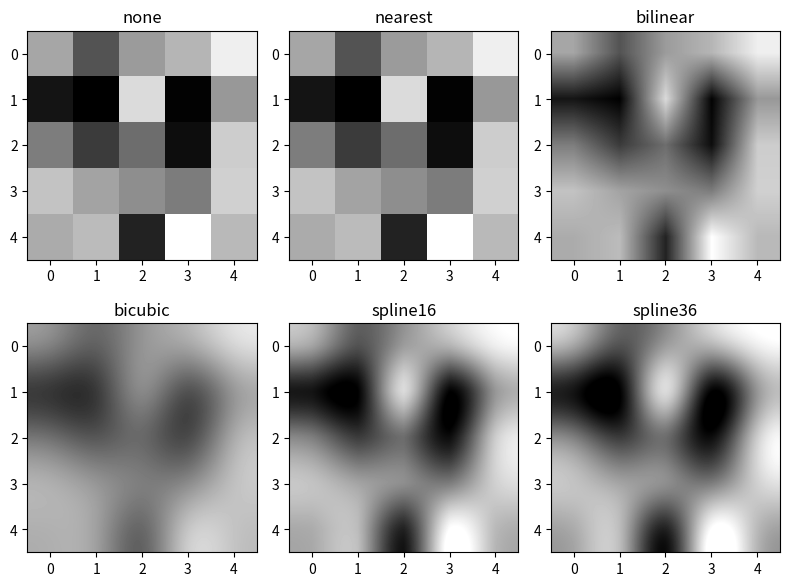

Reproduce this figure in Python.
import numpy as np
import matplotlib.pyplot as plt

methods = ['none', 'nearest', 'bilinear', 'bicubic', 'spline16', 'spline36' ]
grid = np.random.rand(5, 5)

fig, axs = plt.subplots(nrows=2, ncols=3, figsize=(8, 6))

for ax, method in zip(axs.flat, methods):
    ax.imshow(grid, interpolation=method, cmap='gray')
    ax.set_title(method)
plt.tight_layout(), plt.show()